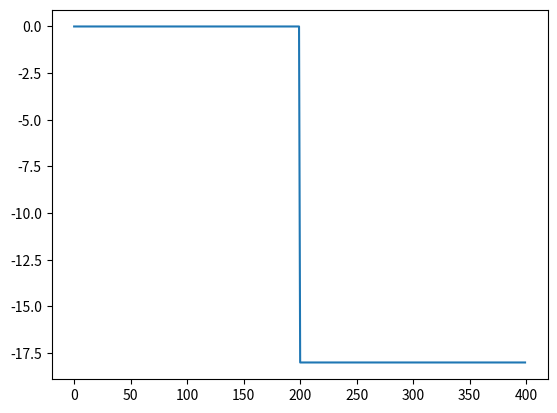

Write Python code to recreate this figure.
import numpy as np
import matplotlib.pyplot as plt

y = np.array([1.517518090813e-13,1.1949078068505e-13,-1.1929457218855e-14,-1.7586888376475e-14,-2.2926854796336e-14,-2.7890463318477e-14,-3.2432981188218e-14,-3.6505590300864e-14,-4.0064247838144e-14,-4.3087841211484e-14,-4.5553347684463e-14,-4.7431806367345e-14,1.1312092328252e-13,-4.8713997441491e-14,-4.9391300023265e-14,-4.9426183424459e-14,-4.8764898464609e-14,-4.7371542582165e-14,-4.5219100811751e-14,-4.2264627944527e-14,-3.8479948870693e-14,-3.3882712952844e-14,-2.8511133893443e-14,1.0637363173763e-13,-2.2397917605351e-14,-1.556333822455e-14,-8.014945163253e-15,2.3797429834856e-16,9.1793081012377e-15,1.8782660443207e-14,2.9012619193375e-14,3.9822499294553e-14,5.115229674917e-14,6.293761683226e-14,9.9303721931041e-14,7.5109839247407e-14,8.7592915213695e-14,1.0030914113266e-13,1.1318157371893e-13,1.2612790669825e-13,1.3906025024121e-13,1.5188902907664e-13,1.6452266795833e-13,1.7686074652997e-13,1.8878361582193e-13,9.1951268043268e-14,2.0017294356945e-13,2.1092790433702e-13,2.2095656500177e-13,2.3018131398334e-13,2.3853618346806e-13,2.4595065500591e-13,2.5235915669618e-13,2.5771054511197e-13,2.619594345826e-13,2.6506889683837e-13,8.4319613101098e-14,2.6700717224753e-13,2.6775920074694e-13,2.6736711317755e-13,2.6592402625555e-13,2.6352559674613e-13,2.6025709554919e-13,2.5619892685849e-13,2.5142421682351e-13,2.4599975086997e-13,2.3998939823482e-13,7.6399000352492e-14,2.3345455035275e-13,2.2645167712139e-13,2.1903253171802e-13,2.1124713560729e-13,2.031443177227e-13,1.9476632201397e-13,1.861491030778e-13,1.7732841987532e-13,1.6834191867785e-13,1.5922526602911e-13,6.8204111111531e-14,1.5001147831506e-13,1.40728343328e-13,1.3139881248711e-13,1.2204873189743e-13,1.1270242736018e-13,1.033812532578e-13,9.4102234420329e-14,8.4869008056838e-14,7.5684547052962e-14,6.6568386878939e-14,5.9766836343961e-14,5.7544575628562e-14,4.8634778986698e-14,3.986711940343e-14,3.1273056038206e-14,2.2878662825883e-14,1.4710901275919e-14,6.8081783078412e-15,-8.0106606386332e-16,-8.1192270128798e-15,-1.5157603696677e-14,5.1116519740744e-14,-2.1902329962329e-14,-2.8316405612305e-14,-3.4356972249167e-14,-3.9975697495506e-14,-4.5121218636057e-14,-4.9732430750414e-14,-5.3744273612613e-14,-5.7090029564321e-14,-5.9698287811736e-14,-6.1501134187669e-14,1.5089747685809e-13,4.228190778243e-14,-6.2430762724656e-14,3.3288716603293e-14,2.414809273163e-14,1.4867051948162e-14,5.4707631835415e-15,-4.0041971900386e-15,-1.3526620395219e-14,-2.306786960369e-14,-3.2598670541638e-14,-4.2090784540653e-14,1.4924727545542e-13,-5.1515063071716e-14,-6.0842325122709e-14,-7.0041963669224e-14,-7.9083450446922e-14,-8.7938931036253e-14,-9.6577374603256e-14,-1.0496171165955e-13,-1.1305592007119e-13,-1.2082076809892e-13,-1.2821000834314e-13,1.4687343281199e-13,-1.3517498204766e-13,-1.4166261402232e-13,-1.4761721344026e-13,-1.5298268259619e-13,-1.5769950220707e-13,-1.6170093962352e-13,-1.6491852496897e-13,-1.6728590674357e-13,-1.6873612969859e-13,-1.6920988377485e-13,1.438310214709e-13,-1.6864385491905e-13,-1.6697640682536e-13,-1.6418769491706e-13,-1.6030068302281e-13,-1.5536047276247e-13,-1.4942061139243e-13,-1.4254820654239e-13,-1.3481862519513e-13,-1.2630831151653e-13,-1.1709859924702e-13,1.4013919819982e-13,-1.0728691377328e-13,-9.6986927105998e-14,-8.6309611668268e-14,-7.5367455553045e-14,-6.4270787078008e-14,-5.3121363493094e-14,-4.2020453270876e-14,-3.1068606807801e-14,-2.0359739702788e-14,-9.9845214856153e-15,1.3581132504771e-13,-3.1592658875448e-17,9.4180806170873e-15,1.8290800675757e-14,2.6521303333651e-14,3.4048199271333e-14,4.0806201925855e-14,4.674384480901e-14,5.1832613477046e-14,5.605978207919e-14,5.9426616197188e-14,1.3088974362997e-13,6.1945188166577e-14,6.362628307463e-14,6.4482276648408e-14,6.4537606659619e-14,6.3830094591083e-14,6.2408706413552e-14,6.0322679220494e-14,5.7616971094419e-14,5.4319990126352e-14,5.0458387663096e-14,1.2543118997463e-13,4.6080600115849e-14,4.1245864255166e-14,3.6015068300506e-14,3.0451195070655e-14,2.4619979781415e-14,1.8591864299548e-14,1.2440426780024e-14,6.2379173378888e-15,5.8144716859118e-17,-6.0232930033643e-15,-18,-18,-18,-18,-18,-18,-18,-18,-18,-18,-18,-18,-18,-18,-18,-18,-18,-18,-18,-18,-18,-18,-18,-18,-18,-18,-18,-18,-18,-18,-18,-18,-18,-18,-18,-18,-18,-18,-18,-18,-18,-18,-18,-18,-18,-18,-18,-18,-18,-18,-18,-18,-18,-18,-18,-18,-18,-18,-18,-18,-18,-18,-18,-18,-18,-18,-18,-18,-18,-18,-18,-18,-18,-18,-18,-18,-18,-18,-18,-18,-18,-18,-18,-18,-18,-18,-18,-18,-18,-18,-18,-18,-18,-18,-18,-18,-18,-18,-18,-18,-18,-18,-18,-18,-18,-18,-18,-18,-18,-18,-18,-18,-18,-18,-18,-18,-18,-18,-18,-18,-18,-18,-18,-18,-18,-18,-18,-18,-18,-18,-18,-18,-18,-18,-18,-18,-18,-18,-18,-18,-18,-18,-18,-18,-18,-18,-18,-18,-18,-18,-18,-18,-18,-18,-18,-18,-18,-18,-18,-18,-18,-18,-18,-18,-18,-18,-18,-18,-18,-18,-18,-18,-18,-18,-18,-18,-18,-18,-18,-18,-18,-18,-18,-18,-18,-18,-18,-18,-18,-18,-18,-18,-18,-18,-18,-18,-18,-18,-18,-18
])
x = np.arange(len(y))

# Plot the grad
fig, ax = plt.subplots()
ax.plot(x, y)
plt.show()
